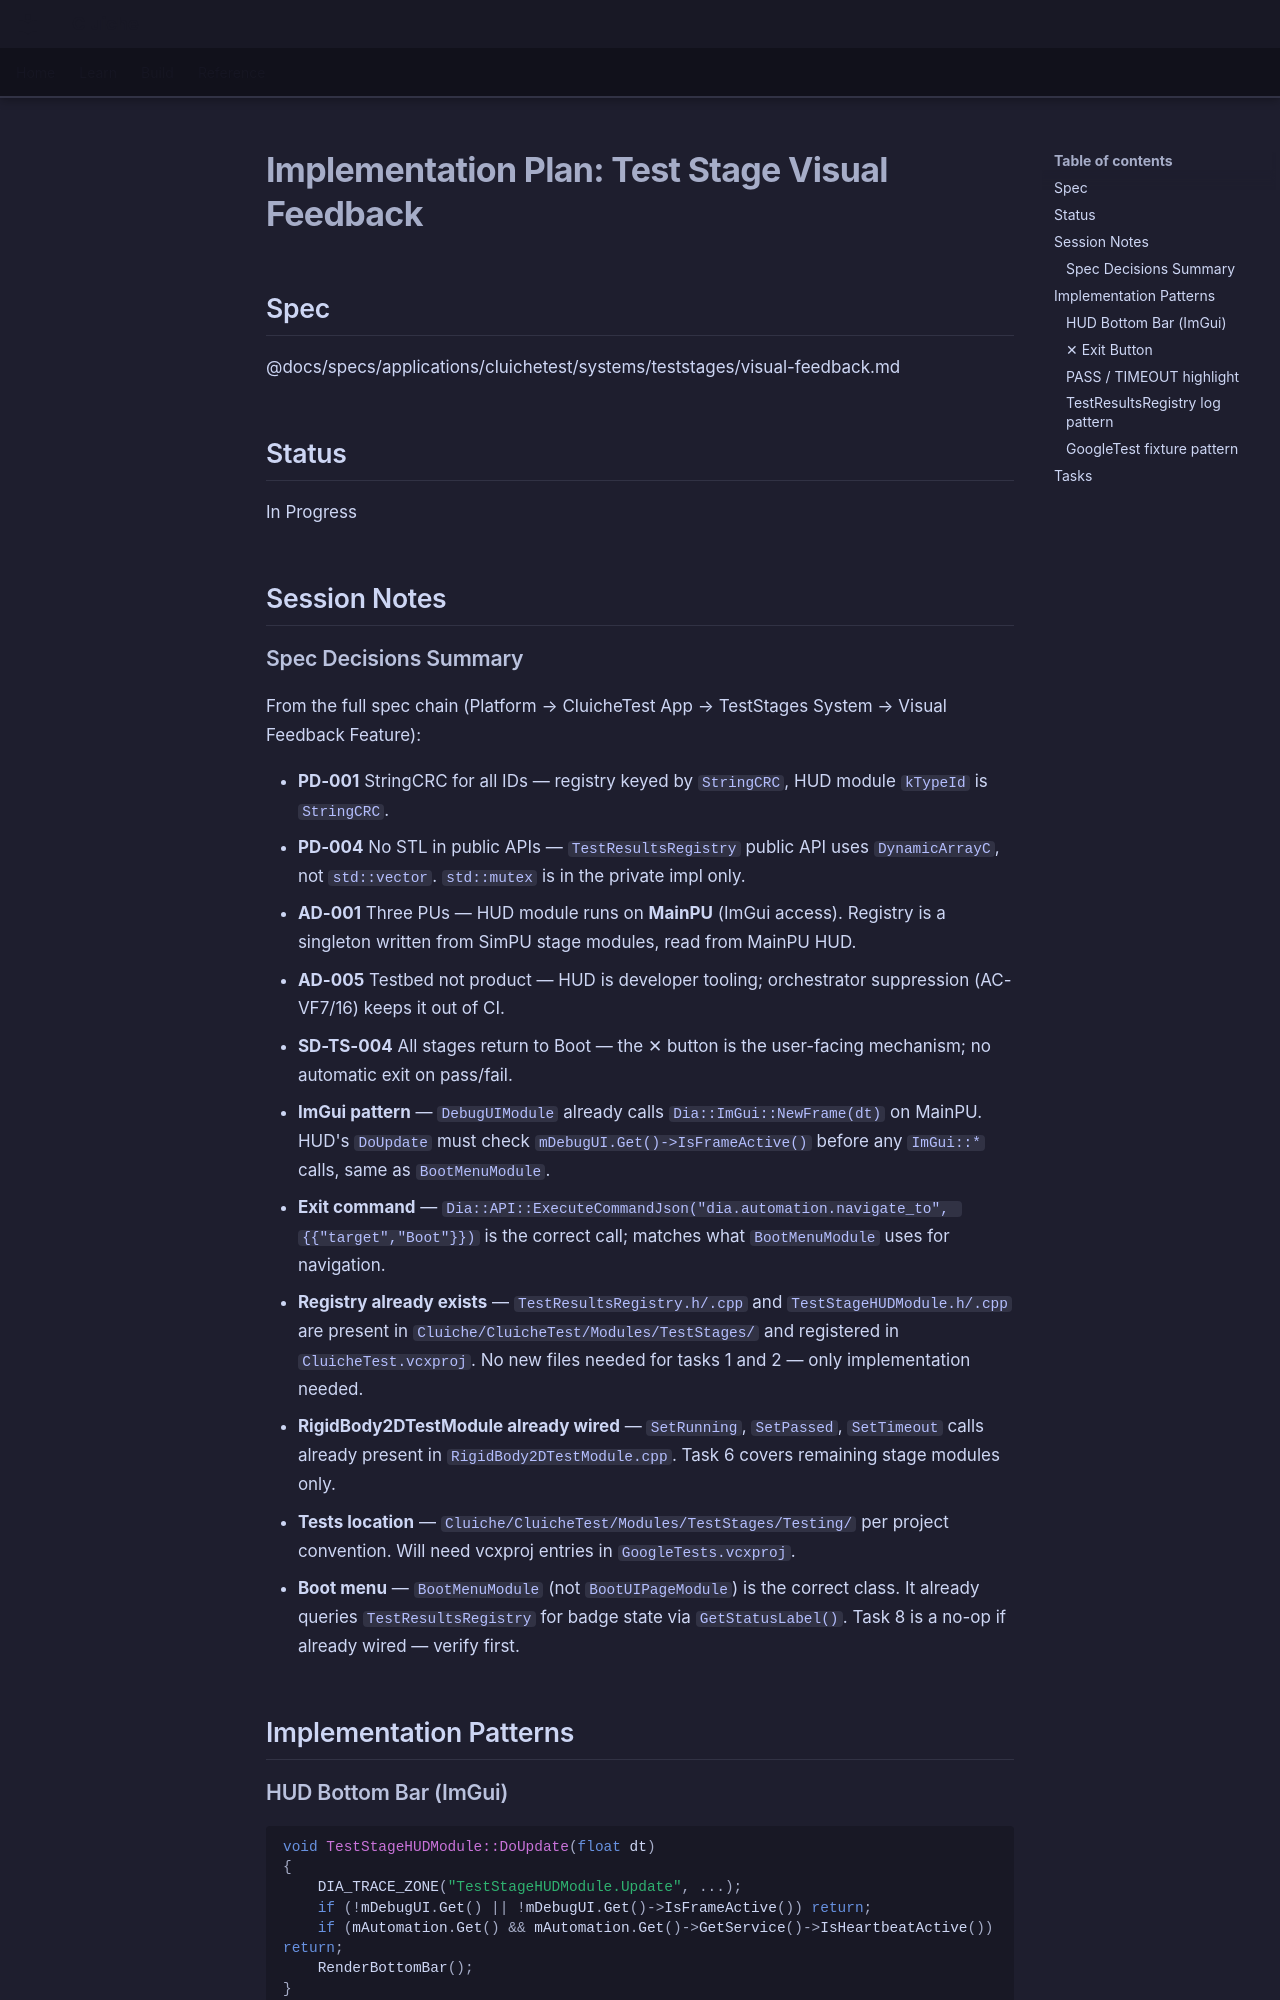

repository: LenihanConor/Cluiche · page: specs/applications/cluichetest/systems/teststages/visual-feedback.plan/index.html · generator: mkdocs

# Implementation Plan: Test Stage Visual Feedback

## Spec
@docs/specs/applications/cluichetest/systems/teststages/visual-feedback.md

## Status
In Progress

## Session Notes

### Spec Decisions Summary
From the full spec chain (Platform → CluicheTest App → TestStages System → Visual Feedback Feature):

- **PD-001** StringCRC for all IDs — registry keyed by `StringCRC`, HUD module `kTypeId` is `StringCRC`.
- **PD-004** No STL in public APIs — `TestResultsRegistry` public API uses `DynamicArrayC`, not `std::vector`. `std::mutex` is in the private impl only.
- **AD-001** Three PUs — HUD module runs on **MainPU** (ImGui access). Registry is a singleton written from SimPU stage modules, read from MainPU HUD.
- **AD-005** Testbed not product — HUD is developer tooling; orchestrator suppression (AC-VF7/16) keeps it out of CI.
- **SD-TS-004** All stages return to Boot — the ✕ button is the user-facing mechanism; no automatic exit on pass/fail.
- **ImGui pattern** — `DebugUIModule` already calls `Dia::ImGui::NewFrame(dt)` on MainPU. HUD's `DoUpdate` must check `mDebugUI.Get()->IsFrameActive()` before any `ImGui::*` calls, same as `BootMenuModule`.
- **Exit command** — `Dia::API::ExecuteCommandJson("dia.automation.navigate_to", {{"target","Boot"}})` is the correct call; matches what `BootMenuModule` uses for navigation.
- **Registry already exists** — `TestResultsRegistry.h/.cpp` and `TestStageHUDModule.h/.cpp` are present in `Cluiche/CluicheTest/Modules/TestStages/` and registered in `CluicheTest.vcxproj`. No new files needed for tasks 1 and 2 — only implementation needed.
- **RigidBody2DTestModule already wired** — `SetRunning`, `SetPassed`, `SetTimeout` calls already present in `RigidBody2DTestModule.cpp`. Task 6 covers remaining stage modules only.
- **Tests location** — `Cluiche/CluicheTest/Modules/TestStages/Testing/` per project convention. Will need vcxproj entries in `GoogleTests.vcxproj`.
- **Boot menu** — `BootMenuModule` (not `BootUIPageModule`) is the correct class. It already queries `TestResultsRegistry` for badge state via `GetStatusLabel()`. Task 8 is a no-op if already wired — verify first.

## Implementation Patterns
